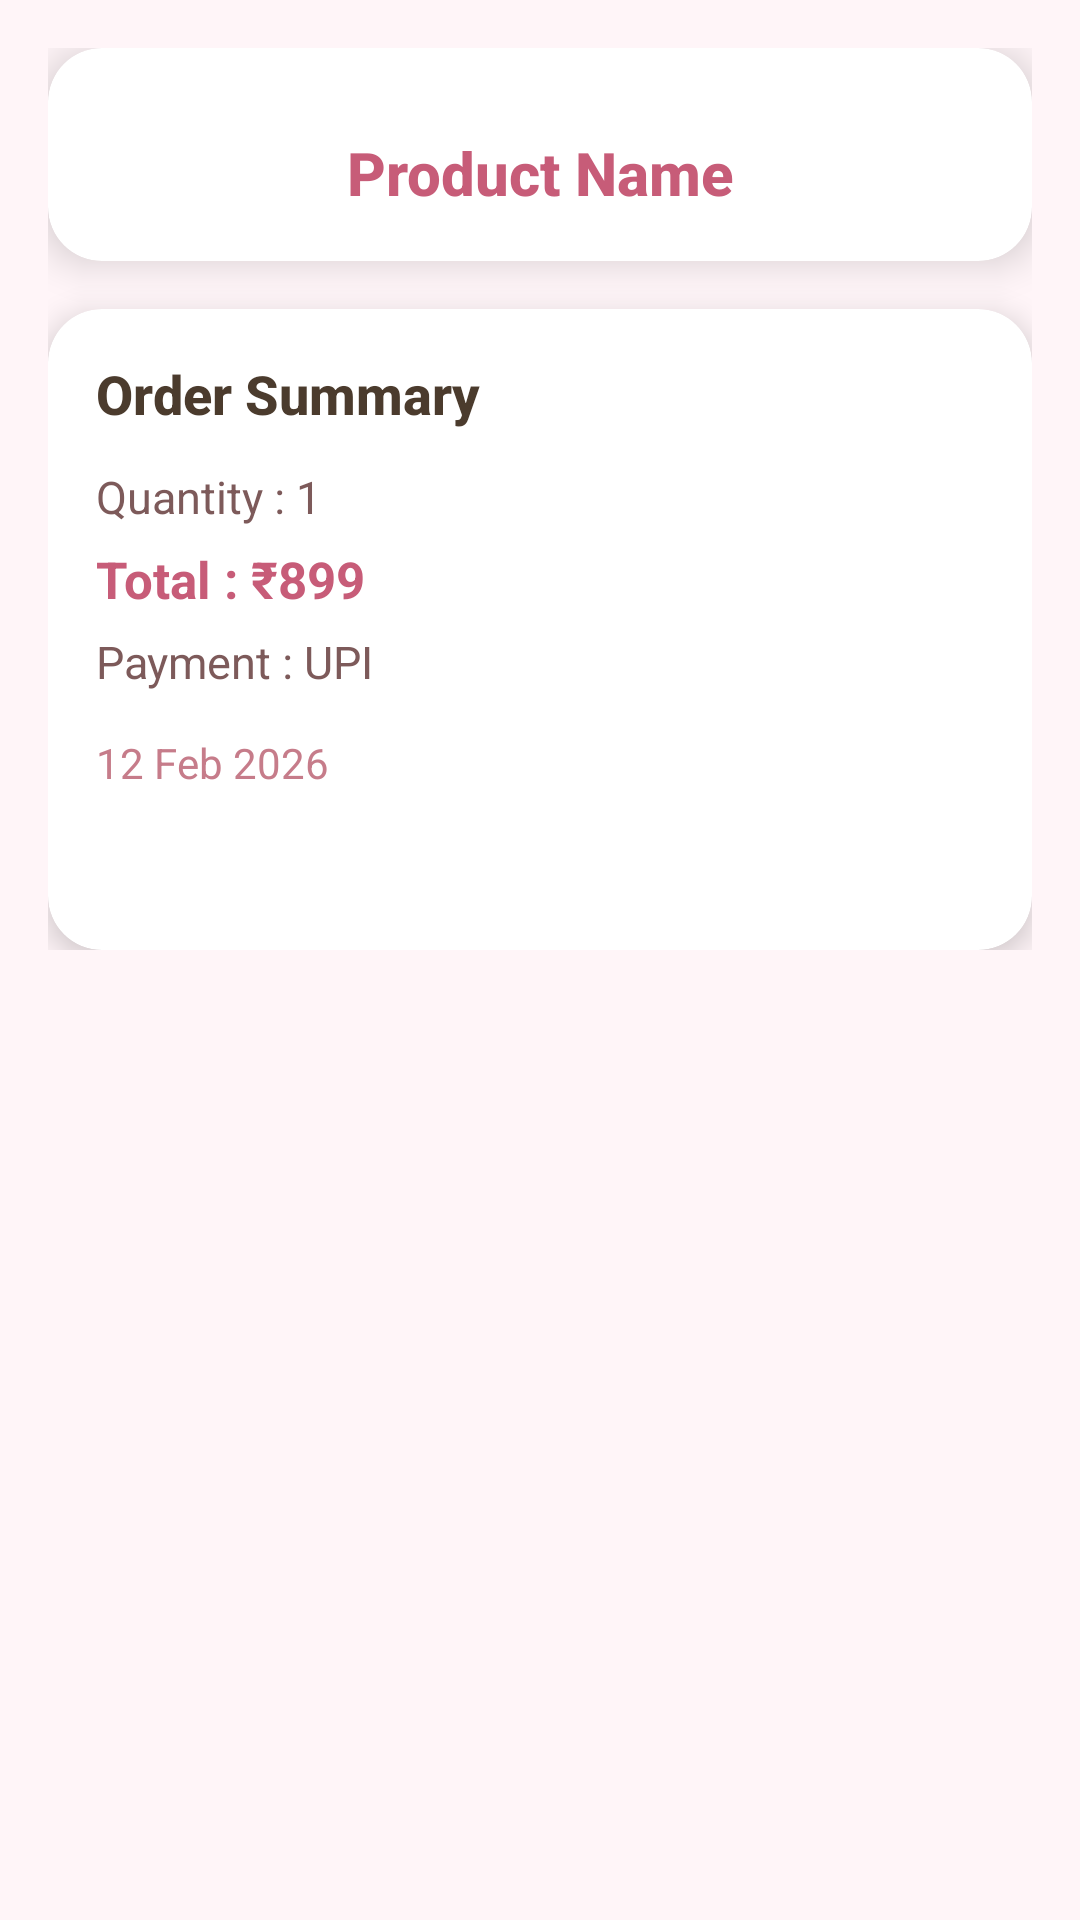

Reconstruct the res/layout file that produces this screen, plus the resources it refers to.
<!-- AndroidManifest.xml: application theme Theme.Kotlinproject -->
<!-- res/layout/activity_order_details.xml -->
<?xml version="1.0" encoding="utf-8"?>
<ScrollView
    xmlns:android="http://schemas.android.com/apk/res/android"
    xmlns:app="http://schemas.android.com/apk/res-auto"
    android:layout_width="match_parent"
    android:layout_height="match_parent"
    android:background="#FFF5F8">

    <LinearLayout
        android:layout_width="match_parent"
        android:layout_height="wrap_content"
        android:orientation="vertical"
        android:padding="16dp">

        
        <androidx.cardview.widget.CardView
            android:layout_width="match_parent"
            android:layout_height="wrap_content"
            android:layout_marginBottom="16dp"
            app:cardCornerRadius="18dp"
            app:cardElevation="8dp"
            android:background="#FFF5E1"> 

            <LinearLayout
                android:layout_width="match_parent"
                android:layout_height="wrap_content"
                android:orientation="vertical"
                android:padding="16dp"
                android:gravity="center_horizontal">

                <ImageView
                    android:visibility="gone"
                    android:id="@+id/imgProduct"
                    android:layout_width="160dp"
                    android:layout_height="160dp"
                    android:background="@drawable/bg_image_holder"
                    android:clipToOutline="true"
                    android:scaleType="centerCrop"/>

                <TextView
                    android:id="@+id/tvProductName"
                    android:layout_width="wrap_content"
                    android:layout_height="wrap_content"
                    android:text="Product Name"
                    android:textSize="20sp"
                    android:textStyle="bold"
                    android:textColor="@color/deeperPink"
                    android:layout_marginTop="12dp"
                    android:gravity="center"
                    android:fontFamily="sans-serif-medium"/>

            </LinearLayout>
        </androidx.cardview.widget.CardView>

        
        <androidx.cardview.widget.CardView
            android:layout_width="match_parent"
            android:layout_height="wrap_content"
            app:cardCornerRadius="18dp"
            app:cardElevation="6dp"
            android:background="#FFF5E1"> 

            <LinearLayout
                android:padding="16dp"
                android:orientation="vertical"
                android:layout_width="match_parent"
                android:layout_height="wrap_content">

                <TextView
                    android:layout_width="wrap_content"
                    android:layout_height="wrap_content"
                    android:text="Order Summary"
                    android:textStyle="bold"
                    android:textSize="18sp"
                    android:textColor="#4B3B2D"
                    android:layout_marginBottom="12dp"
                    android:fontFamily="sans-serif-medium"/>

                <TextView
                    android:id="@+id/tvQuantity"
                    android:text="Quantity : 1"
                    android:textSize="15sp"
                    android:layout_marginBottom="6dp"
                    android:textColor="@color/warmBrown"
                    android:layout_width="wrap_content"
                    android:layout_height="wrap_content"/>

                <TextView
                    android:id="@+id/tvTotal"
                    android:text="Total : ₹899"
                    android:textStyle="bold"
                    android:textSize="17sp"
                    android:textColor="@color/deeperPink"
                    android:layout_marginBottom="6dp"
                    android:layout_width="wrap_content"
                    android:layout_height="wrap_content"/>

                <TextView
                    android:id="@+id/tvPayment"
                    android:text="Payment : UPI"
                    android:textSize="15sp"
                    android:layout_marginBottom="6dp"
                    android:textColor="@color/warmBrown"
                    android:layout_width="wrap_content"
                    android:layout_height="wrap_content"/>

                <TextView
                    android:id="@+id/tvDate"
                    android:text="12 Feb 2026"
                    android:textSize="14sp"
                    android:textColor="@color/softPink"
                    android:layout_marginTop="8dp"
                    android:layout_width="wrap_content"
                    android:layout_height="wrap_content"/>

                <TextView
                    android:id="@+id/tvStatus"
                    android:text="Pending"
                    android:textColor="#FFFFFF"
                    android:textStyle="bold"
                    android:backgroundTint="#F28CA0"
                    android:paddingHorizontal="12dp"
                    android:paddingVertical="6dp"
                    android:layout_marginTop="6dp"
                    android:layout_width="wrap_content"
                    android:layout_height="wrap_content"
                    android:fontFamily="sans-serif-medium"/>



            </LinearLayout>
        </androidx.cardview.widget.CardView>

        
        <ProgressBar
            android:id="@+id/progressBar"
            android:layout_width="wrap_content"
            android:layout_height="wrap_content"
            android:layout_gravity="center"
            android:layout_marginTop="20dp"
            android:visibility="gone"/>
    </LinearLayout>
</ScrollView>
<!-- resources referenced by this layout -->
<resources>
  <color name="deeperPink">#C75C78</color>
  <color name="softPink">#C67C8A</color>
  <color name="warmBrown">#7D5A5A</color>
  <!-- drawable bg_image_holder (drawable) -->
  <?xml version="1.0" encoding="utf-8"?>
  <shape xmlns:android="http://schemas.android.com/apk/res/android">
  
      
      <corners android:radius="12dp"/>
  
      
      <solid android:color="#EEEEEE"/>
  
  </shape>
  <style name="Theme.Kotlinproject" parent="Theme.MaterialComponents.DayNight.NoActionBar">
  
          
          <item name="colorPrimary">@color/roseGold</item>
          <item name="colorPrimaryVariant">@color/deepPink</item>
          <item name="colorOnPrimary">@color/white</item>
  
          
          <item name="colorSecondary">@color/creamNude</item>
          <item name="colorSecondaryVariant">@color/roseGold</item>
          <item name="colorOnSecondary">@color/warmBrown</item>
  
          
          <item name="android:colorBackground">@color/lightPinkBg</item>
          <item name="colorSurface">@color/creamNude</item>
          <item name="colorOnSurface">@color/warmBrown</item>
  
          
          <item name="android:statusBarColor">@color/deepPink</item>
  
      </style>
  <color name="roseGold">#B76E79</color>
  <color name="deepPink">#C75C8A</color>
  <color name="white">#FFFFFFFF</color>
  <color name="creamNude">#F3E5D8</color>
  <color name="lightPinkBg">#FFF5F8</color>
</resources>
